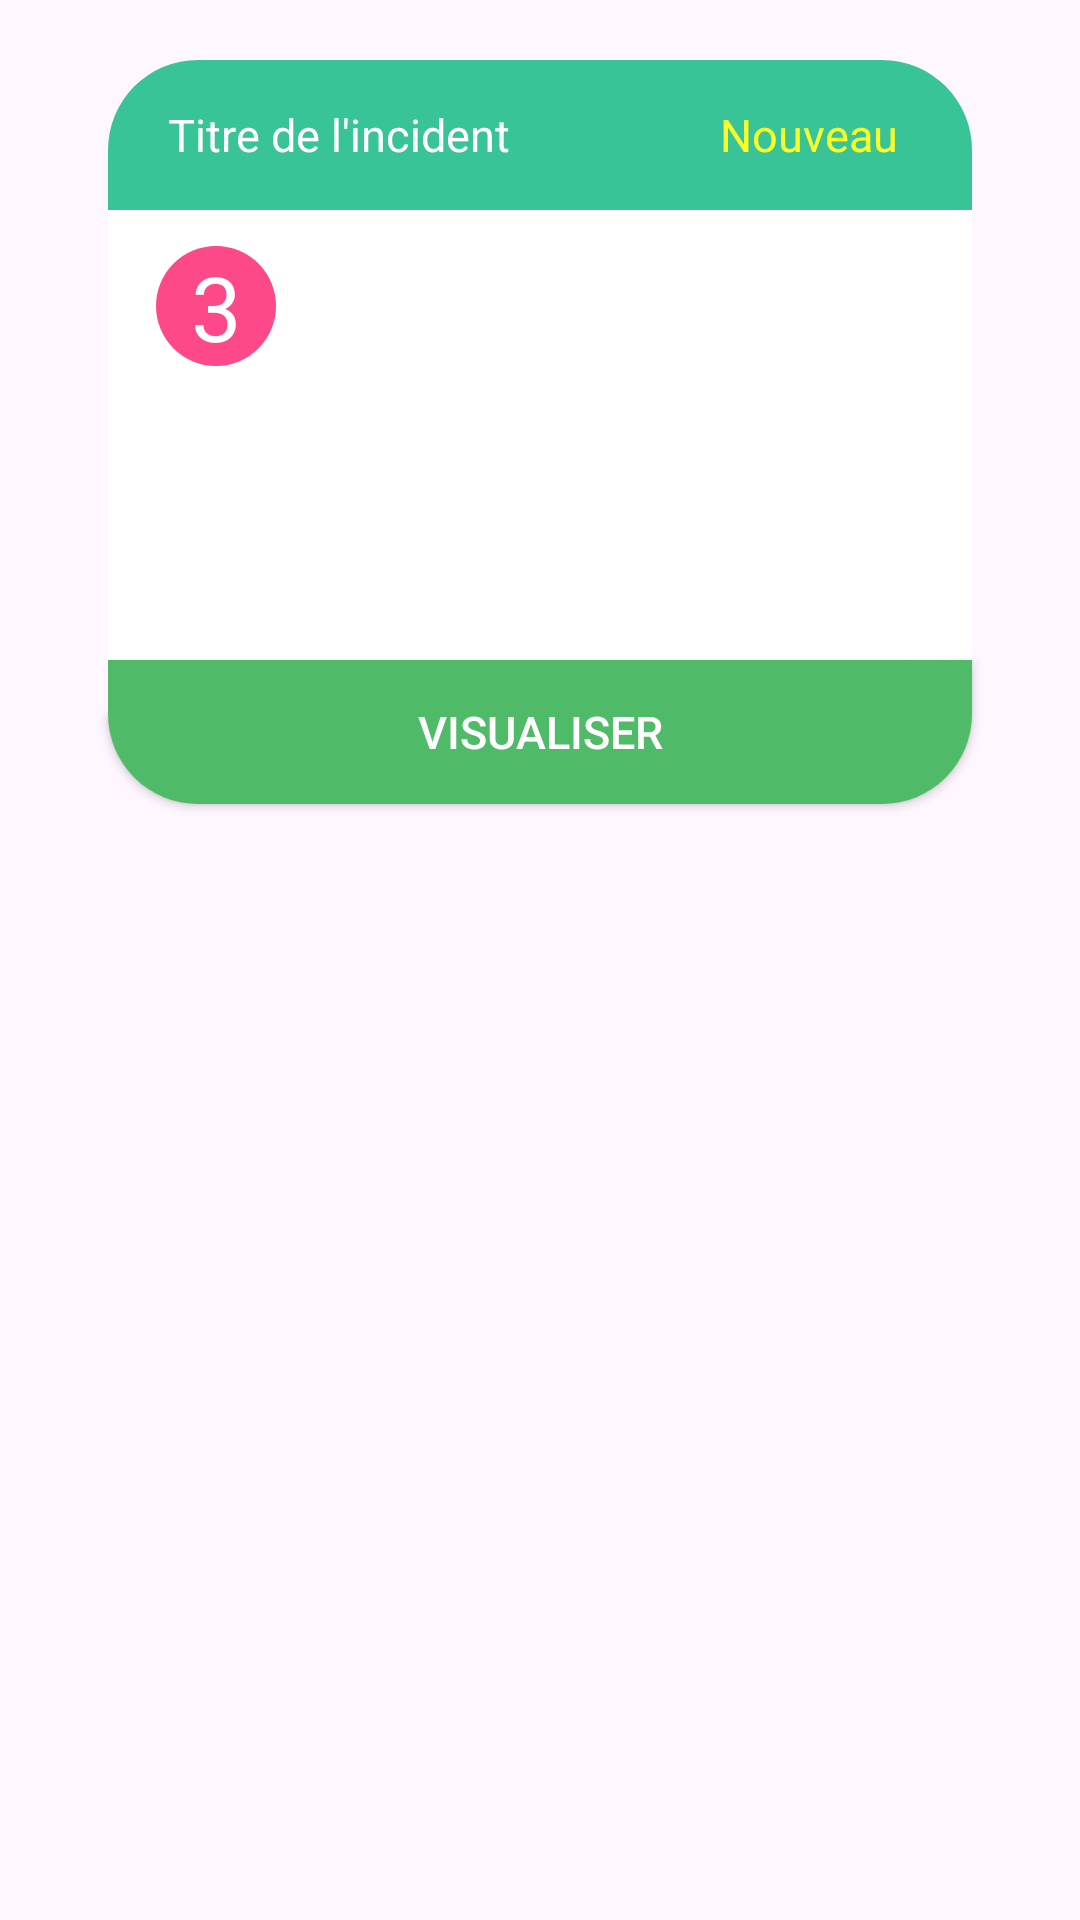

The Android layout XML behind this screen, and the referenced resources:
<!-- AndroidManifest.xml: application theme Theme.Vue -->
<!-- res/layout/agent_incident_listview_item.xml -->
<?xml version="1.0" encoding="utf-8"?>
<androidx.constraintlayout.widget.ConstraintLayout xmlns:android="http://schemas.android.com/apk/res/android"
    xmlns:app="http://schemas.android.com/apk/res-auto"
    xmlns:tools="http://schemas.android.com/tools"
    android:layout_width="match_parent"
    android:layout_height="match_parent"
    android:layout_marginBottom="10dp"
    >

    <LinearLayout
        android:id="@+id/titre_layout"
        android:layout_width="0dp"
        app:layout_constraintWidth_percent="0.8"
        android:layout_height="50dp"
        android:background="@drawable/top_rounded_corner_titre_signalement"
        android:gravity="center"
        android:orientation="horizontal"
        app:layout_constraintTop_toTopOf="parent"
        app:layout_constraintStart_toStartOf="parent"
        app:layout_constraintEnd_toEndOf="parent"
        android:layout_marginTop="20dp">

        <TextView
            android:id="@+id/titre_signalement"
            android:layout_width="0dp"
            android:layout_height="wrap_content"
            android:layout_marginLeft="20dp"
            android:layout_weight="1"
            android:text="Titre de l'incident"
            android:textColor="@color/white"
            android:textSize="15sp" />

        <TextView
            android:id="@+id/etat_signalement"
            android:layout_width="0dp"
            android:layout_height="wrap_content"
            android:layout_marginRight="5dp"
            android:layout_weight="1"
            android:gravity="end"
            android:text="Nouveau"
            android:textColor="@color/yellow"
            android:textSize="15sp" />

        <ImageView
            android:layout_width="wrap_content"
            android:layout_height="wrap_content"
            android:layout_marginRight="20dp"
            android:layout_weight="0"
            android:src="@drawable/alert_icon"
            android:tint="@color/yellow"
            tools:ignore="UseAppTint"></ImageView>
    </LinearLayout>

    <ImageView
        android:id="@+id/image_signalement"
        android:layout_width="0dp"
        android:layout_height="150dp"
        android:background="@color/white"
        app:layout_constraintEnd_toEndOf="parent"
        app:layout_constraintStart_toStartOf="parent"
        app:layout_constraintTop_toBottomOf="@id/titre_layout"
        app:layout_constraintWidth_percent="0.8"
        android:scaleType="fitXY"></ImageView>

    <TextView
        android:id="@+id/niveau_danger"
        android:layout_width="40dp"
        android:layout_height="40dp"
        android:layout_marginStart="16dp"
        android:layout_marginTop="12dp"
        android:background="@drawable/alert_importance_indicator"
        android:text="3"
        android:textAlignment="center"
        android:textColor="@color/white"
        android:textSize="30sp"
        app:layout_constraintStart_toStartOf="@id/image_signalement"
        app:layout_constraintTop_toTopOf="@id/image_signalement"></TextView>

    <Button
        android:id="@+id/visualiser"
        android:layout_width="0dp"
        app:layout_constraintWidth_percent="0.8"
        android:layout_height="wrap_content"
        android:background="@drawable/bottom_rounded_corners_button_visualiser"
        android:text="Visualiser"
        android:textColor="@color/white"
        android:textSize="15sp"
        app:backgroundTint="@color/green2"
        app:layout_constraintEnd_toEndOf="parent"
        app:layout_constraintStart_toStartOf="parent"
        app:layout_constraintTop_toBottomOf="@id/image_signalement"
        ></Button>
</androidx.constraintlayout.widget.ConstraintLayout>
<!-- resources referenced by this layout -->
<resources>
  <color name="green2">#4fbb68</color>
  <color name="white">#FFFFFFFF</color>
  <color name="yellow">#fbff29</color>
  <!-- drawable alert_importance_indicator (drawable) -->
  <shape xmlns:android="http://schemas.android.com/apk/res/android">
      <corners android:radius="20dp"/>
      <solid android:color="@color/s_red"/>
  </shape>
  <!-- drawable bottom_rounded_corners_button_visualiser (drawable) -->
  <shape xmlns:android="http://schemas.android.com/apk/res/android">
      <corners android:bottomLeftRadius="30dp" android:bottomRightRadius="30dp"/>
      <solid android:color="@color/green2"/>
  </shape>
  <!-- drawable top_rounded_corner_titre_signalement (drawable) -->
  <shape xmlns:android="http://schemas.android.com/apk/res/android">
      <corners android:topLeftRadius="30dp" android:topRightRadius="30dp"/>
      <solid android:color="@color/green"/>
  </shape>
  <style name="Theme.Vue" parent="Base.Theme.Vue" />
  <color name="s_red">#FD4889</color>
  <color name="green">#38c496</color>
  <style name="Base.Theme.Vue" parent="Theme.Material3.DayNight.NoActionBar">
          
          
      </style>
</resources>
